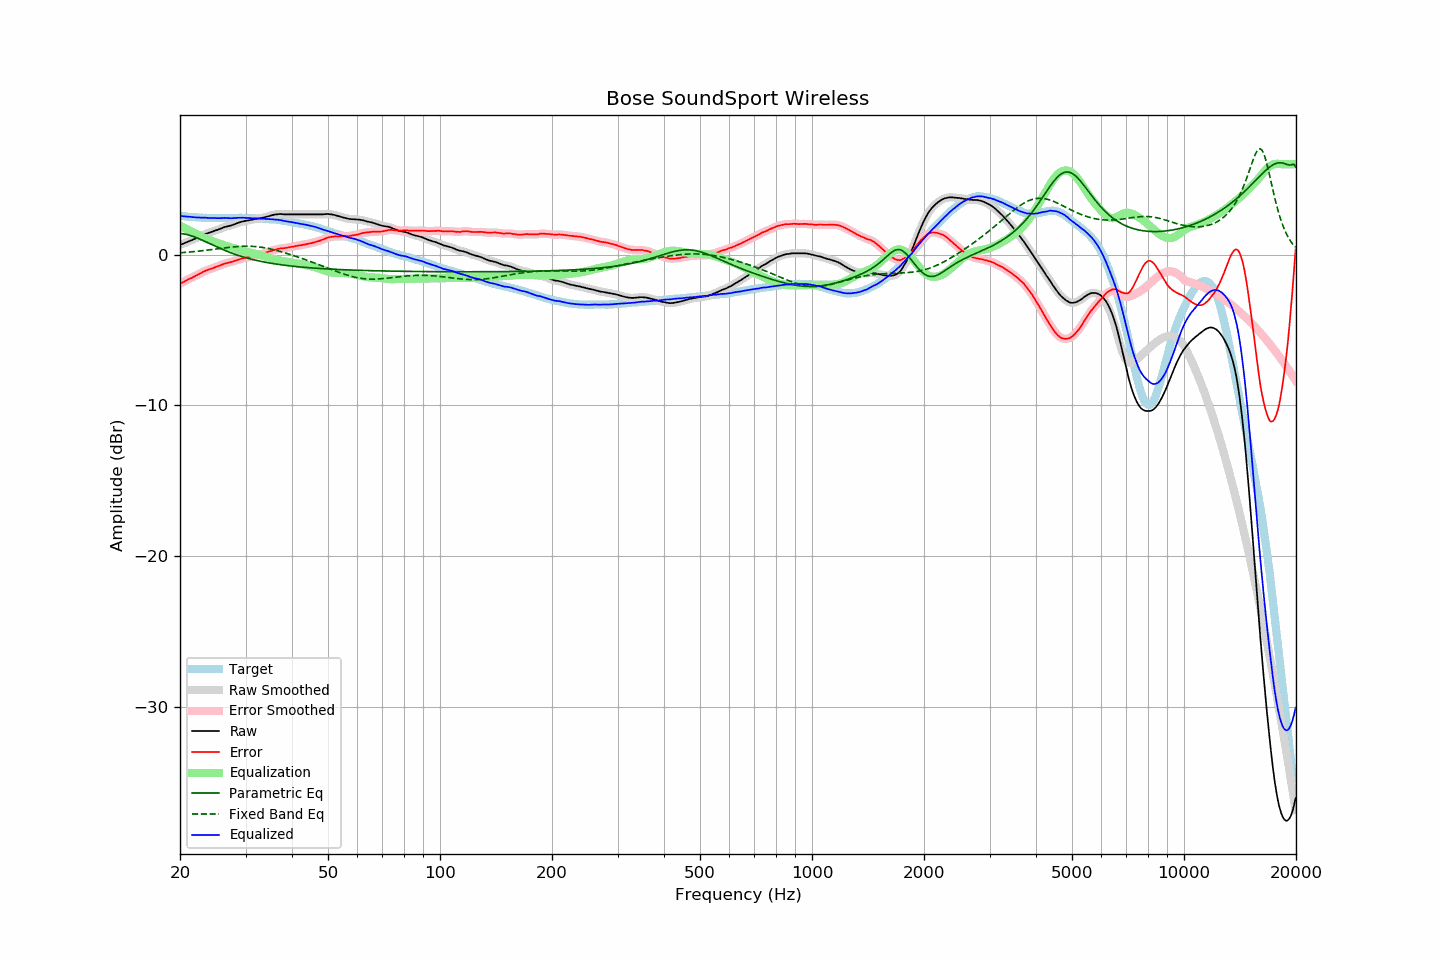

The data file committed next to this chart (first rows):
frequency, raw, error, smoothed, error_smoothed, equalization, parametric_eq, fixed_band_eq, equalized_raw, equalized_smoothed, target
20.00, 0.65, -1.92, 0.65, -1.92, 1.92, 1.40, 0.12, 2.57, 2.58, 2.57
20.20, 0.69, -1.87, 0.69, -1.87, 1.87, 1.39, 0.13, 2.56, 2.56, 2.56
20.40, 0.73, -1.82, 0.73, -1.82, 1.82, 1.38, 0.14, 2.55, 2.55, 2.55
20.61, 0.77, -1.77, 0.78, -1.76, 1.76, 1.36, 0.15, 2.54, 2.54, 2.54
20.81, 0.82, -1.70, 0.82, -1.70, 1.71, 1.34, 0.16, 2.53, 2.53, 2.52
21.02, 0.86, -1.65, 0.87, -1.65, 1.66, 1.32, 0.17, 2.52, 2.52, 2.51
21.23, 0.91, -1.59, 0.91, -1.60, 1.60, 1.29, 0.18, 2.52, 2.51, 2.50
21.44, 0.95, -1.56, 0.95, -1.55, 1.55, 1.25, 0.19, 2.50, 2.50, 2.51
21.66, 0.99, -1.50, 1.00, -1.50, 1.50, 1.22, 0.20, 2.49, 2.49, 2.49
21.87, 1.04, -1.45, 1.04, -1.45, 1.44, 1.18, 0.21, 2.49, 2.48, 2.49
22.09, 1.08, -1.39, 1.09, -1.39, 1.39, 1.14, 0.22, 2.47, 2.47, 2.47
22.31, 1.13, -1.34, 1.13, -1.33, 1.33, 1.09, 0.23, 2.47, 2.47, 2.47
22.54, 1.18, -1.28, 1.18, -1.28, 1.28, 1.05, 0.24, 2.46, 2.46, 2.46
22.76, 1.23, -1.23, 1.23, -1.22, 1.22, 1.00, 0.25, 2.45, 2.45, 2.46
22.99, 1.28, -1.17, 1.28, -1.16, 1.17, 0.96, 0.26, 2.45, 2.45, 2.45
23.22, 1.33, -1.11, 1.33, -1.11, 1.12, 0.91, 0.28, 2.45, 2.45, 2.44
23.45, 1.38, -1.06, 1.38, -1.06, 1.07, 0.86, 0.29, 2.45, 2.45, 2.45
23.69, 1.41, -1.02, 1.42, -1.02, 1.03, 0.81, 0.30, 2.44, 2.44, 2.44
23.92, 1.45, -0.97, 1.45, -0.98, 0.98, 0.76, 0.31, 2.44, 2.44, 2.43
24.16, 1.48, -0.95, 1.49, -0.95, 0.94, 0.71, 0.33, 2.43, 2.43, 2.44
24.40, 1.52, -0.91, 1.52, -0.91, 0.90, 0.66, 0.34, 2.43, 2.43, 2.44
24.65, 1.56, -0.87, 1.56, -0.87, 0.87, 0.61, 0.35, 2.43, 2.43, 2.43
24.89, 1.60, -0.83, 1.60, -0.83, 0.83, 0.56, 0.37, 2.43, 2.43, 2.43
25.14, 1.63, -0.79, 1.64, -0.79, 0.79, 0.51, 0.38, 2.42, 2.42, 2.42
25.39, 1.67, -0.75, 1.67, -0.75, 0.75, 0.46, 0.40, 2.42, 2.42, 2.42
25.65, 1.71, -0.71, 1.72, -0.71, 0.71, 0.41, 0.41, 2.42, 2.42, 2.42
25.91, 1.76, -0.66, 1.76, -0.66, 0.67, 0.37, 0.42, 2.43, 2.43, 2.42
26.16, 1.80, -0.63, 1.80, -0.62, 0.63, 0.32, 0.44, 2.44, 2.43, 2.43
26.43, 1.84, -0.59, 1.84, -0.59, 0.60, 0.28, 0.45, 2.44, 2.44, 2.43
26.69, 1.86, -0.56, 1.87, -0.56, 0.57, 0.23, 0.46, 2.43, 2.43, 2.43
26.96, 1.89, -0.53, 1.89, -0.54, 0.53, 0.19, 0.48, 2.43, 2.42, 2.43
27.23, 1.91, -0.51, 1.91, -0.51, 0.50, 0.15, 0.49, 2.42, 2.42, 2.43
27.50, 1.94, -0.48, 1.95, -0.48, 0.47, 0.11, 0.50, 2.42, 2.42, 2.42
27.77, 1.98, -0.45, 1.98, -0.45, 0.44, 0.07, 0.51, 2.42, 2.42, 2.43
28.05, 2.02, -0.41, 2.02, -0.41, 0.41, 0.03, 0.52, 2.43, 2.43, 2.43
28.33, 2.06, -0.38, 2.06, -0.37, 0.38, -0.00, 0.53, 2.44, 2.44, 2.44
28.62, 2.10, -0.34, 2.10, -0.34, 0.34, -0.04, 0.54, 2.44, 2.45, 2.44
28.90, 2.14, -0.30, 2.14, -0.30, 0.31, -0.07, 0.55, 2.45, 2.45, 2.45
29.19, 2.17, -0.27, 2.17, -0.27, 0.28, -0.11, 0.55, 2.45, 2.45, 2.45
29.48, 2.20, -0.24, 2.20, -0.25, 0.25, -0.14, 0.56, 2.45, 2.45, 2.45
29.78, 2.22, -0.22, 2.22, -0.22, 0.22, -0.17, 0.56, 2.44, 2.44, 2.44
30.08, 2.24, -0.20, 2.24, -0.19, 0.19, -0.20, 0.56, 2.44, 2.44, 2.44
30.38, 2.26, -0.17, 2.26, -0.17, 0.17, -0.23, 0.56, 2.43, 2.43, 2.43
30.68, 2.28, -0.15, 2.28, -0.15, 0.15, -0.26, 0.56, 2.43, 2.43, 2.43
30.99, 2.30, -0.12, 2.30, -0.12, 0.12, -0.29, 0.56, 2.42, 2.42, 2.43
31.30, 2.32, -0.10, 2.32, -0.10, 0.10, -0.32, 0.55, 2.42, 2.42, 2.42
31.61, 2.34, -0.08, 2.34, -0.07, 0.08, -0.34, 0.55, 2.42, 2.42, 2.42
31.93, 2.36, -0.04, 2.36, -0.05, 0.05, -0.37, 0.54, 2.42, 2.42, 2.40
32.24, 2.38, -0.03, 2.38, -0.02, 0.03, -0.39, 0.53, 2.41, 2.41, 2.41
32.57, 2.39, -0.00, 2.40, -0.00, 0.00, -0.41, 0.51, 2.40, 2.40, 2.40
32.89, 2.41, 0.02, 2.41, 0.02, -0.02, -0.44, 0.50, 2.39, 2.39, 2.39
33.22, 2.43, 0.04, 2.44, 0.04, -0.05, -0.46, 0.49, 2.38, 2.38, 2.39
33.55, 2.46, 0.07, 2.46, 0.08, -0.08, -0.48, 0.47, 2.38, 2.38, 2.39
33.89, 2.49, 0.12, 2.49, 0.11, -0.12, -0.50, 0.45, 2.38, 2.37, 2.38
34.23, 2.52, 0.16, 2.52, 0.16, -0.15, -0.52, 0.43, 2.37, 2.37, 2.36
34.57, 2.55, 0.19, 2.55, 0.19, -0.19, -0.54, 0.41, 2.37, 2.36, 2.36
34.92, 2.58, 0.23, 2.58, 0.23, -0.22, -0.56, 0.39, 2.36, 2.36, 2.35
35.27, 2.61, 0.25, 2.61, 0.26, -0.26, -0.58, 0.36, 2.35, 2.35, 2.37
35.62, 2.64, 0.30, 2.64, 0.29, -0.29, -0.59, 0.34, 2.35, 2.35, 2.34
35.97, 2.66, 0.32, 2.66, 0.32, -0.32, -0.61, 0.31, 2.34, 2.34, 2.34
... 635 more rows
